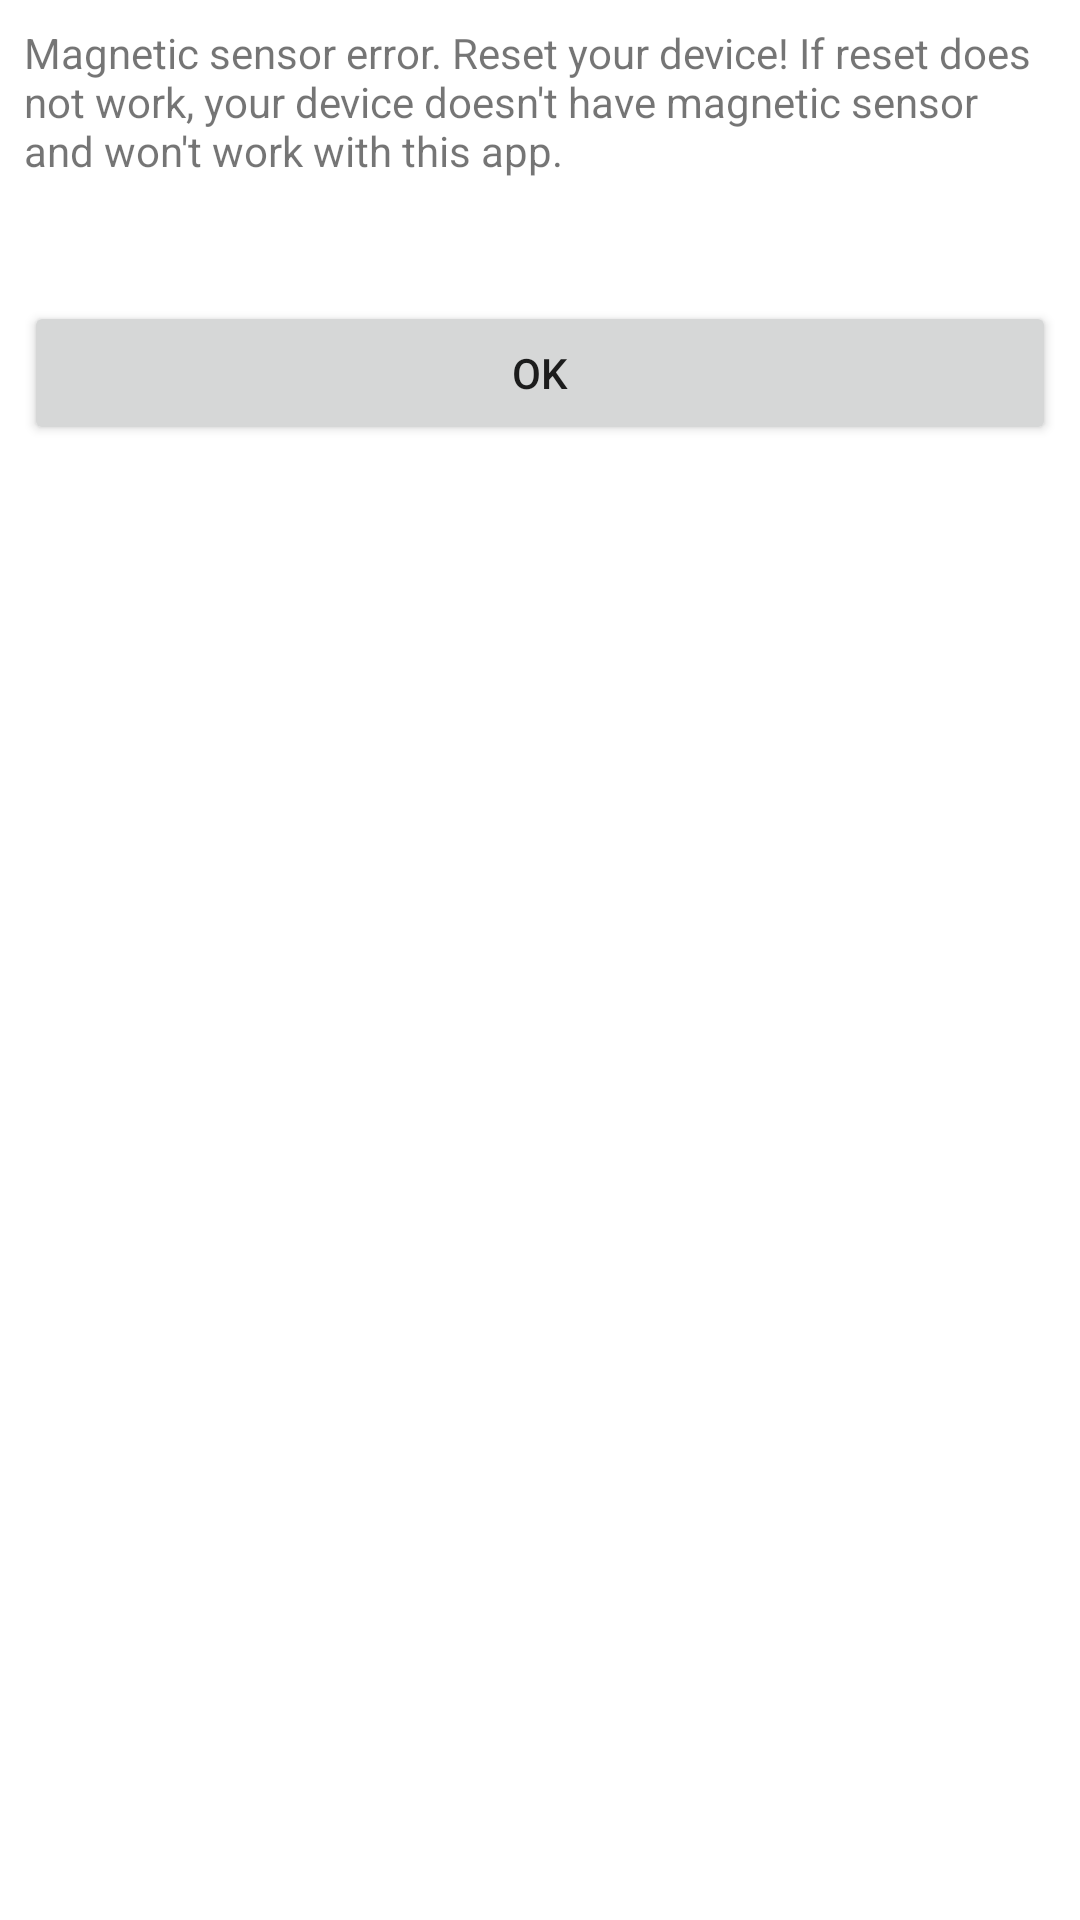

This screen was rendered from an Android layout file. Write that file and the resources it references.
<!-- AndroidManifest.xml: fallback theme Theme.MaterialComponents.DayNight.NoActionBar -->
<!-- res/layout/nosensor.xml -->
<?xml version="1.0" encoding="utf-8"?>
<RelativeLayout xmlns:android="http://schemas.android.com/apk/res/android"
    android:layout_width="wrap_content"
    android:layout_height="wrap_content"
    android:padding="8dp">

    <TextView
        android:id="@id/desc"
        android:layout_width="wrap_content"
        android:layout_height="wrap_content"
        android:layout_centerHorizontal="true"
        android:text="@string/nosensor_dialog" />

    <Button
        android:id="@id/ok"
        android:layout_width="fill_parent"
        android:layout_height="wrap_content"
        android:layout_below="@id/desc"
        android:layout_marginTop="8dp"
        android:text="@string/ok" />

</RelativeLayout>
<!-- resources referenced by this layout -->
<resources>
  <string name="nosensor_dialog">Magnetic sensor error. Reset your device! If reset does not work, your device doesn\'t have magnetic sensor and won\'t work with this app.\n\n</string>
  <string name="ok">OK</string>
</resources>
